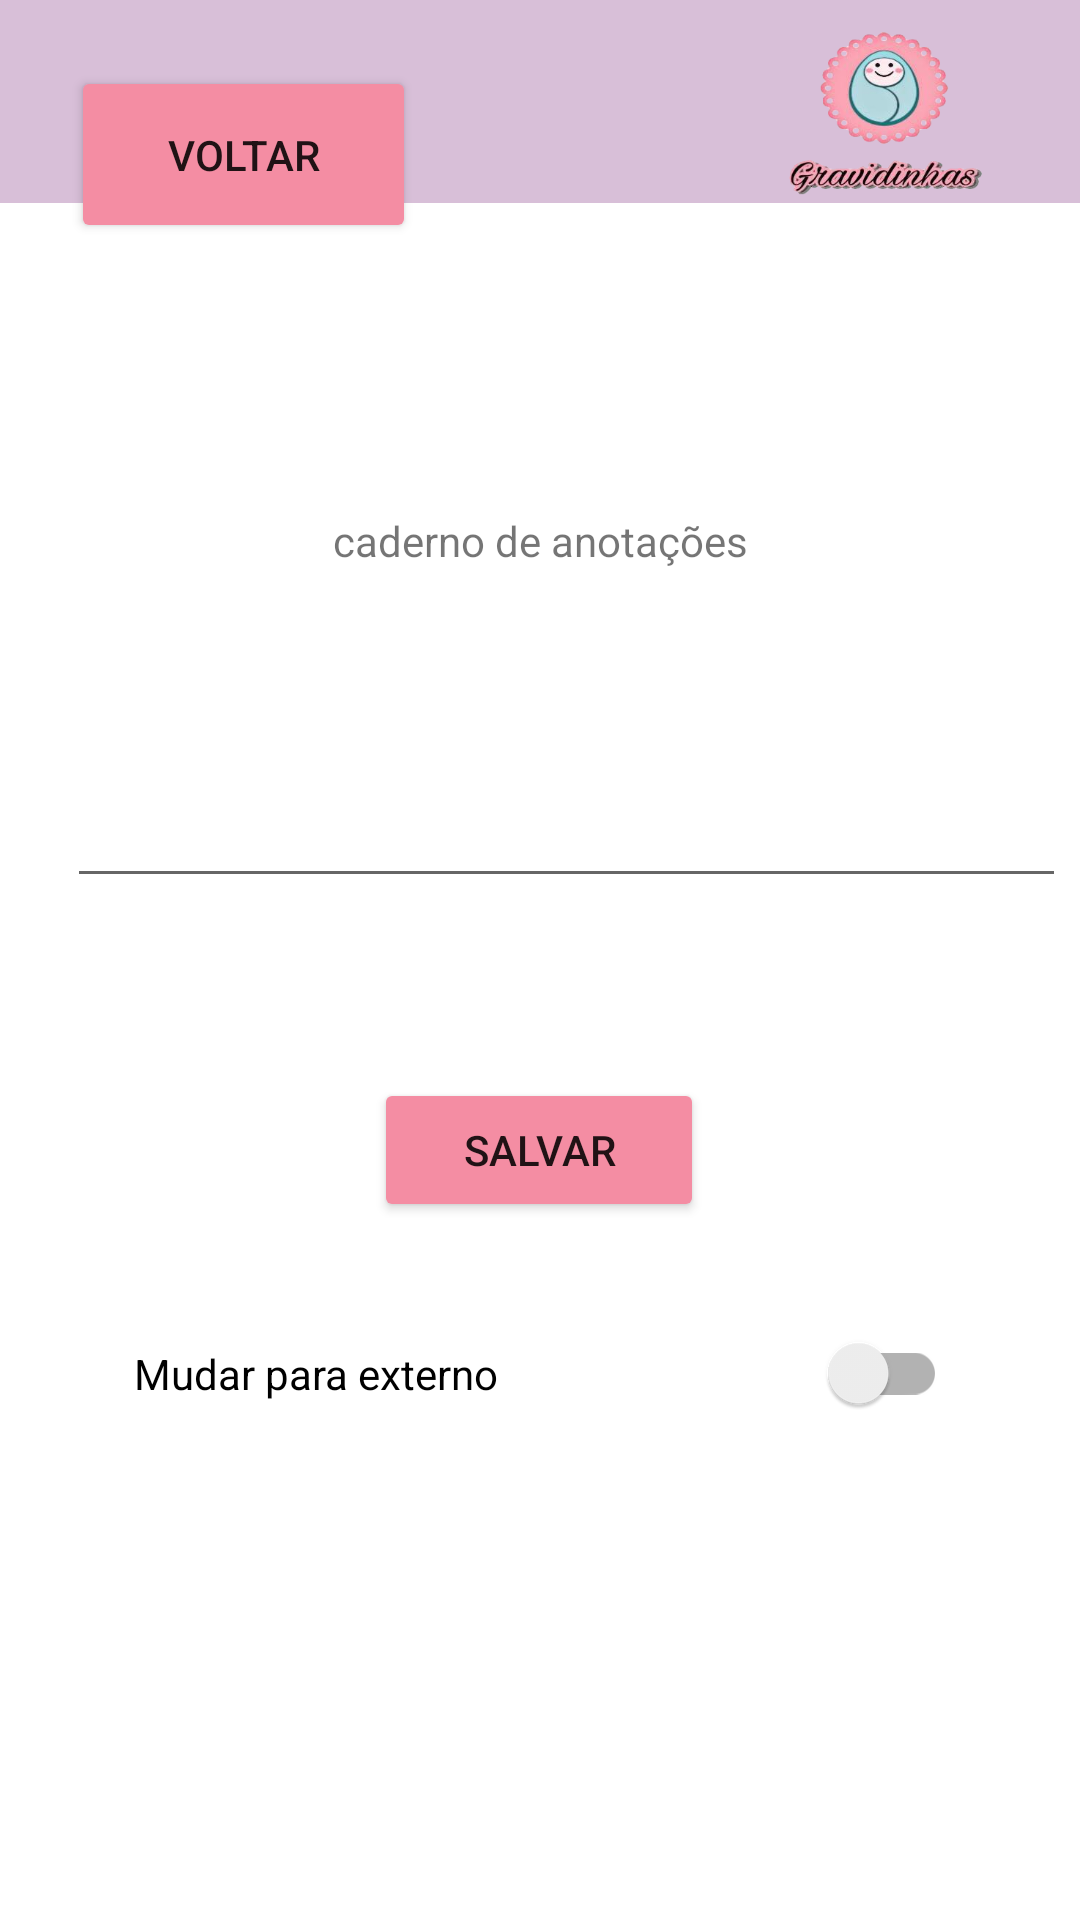

Android layout source for this screen:
<!-- AndroidManifest.xml: application theme Theme.Gravidinhas -->
<!-- res/layout/activity_storage.xml -->
<?xml version="1.0" encoding="utf-8"?>
<androidx.constraintlayout.widget.ConstraintLayout xmlns:android="http://schemas.android.com/apk/res/android"
    xmlns:app="http://schemas.android.com/apk/res-auto"
    xmlns:tools="http://schemas.android.com/tools"
    android:layout_width="match_parent"
    android:layout_height="match_parent"
    tools:context=".Storage">

    <ImageView
        android:id="@+id/imageView15"
        android:layout_width="741dp"
        android:layout_height="318dp"
        android:layout_marginBottom="616dp"
        app:layout_constraintBottom_toBottomOf="parent"
        app:layout_constraintEnd_toEndOf="parent"
        app:layout_constraintStart_toStartOf="parent"
        app:layout_constraintTop_toTopOf="parent"
        app:layout_constraintVertical_bias="0.507"
        app:srcCompat="@drawable/thistle" />


    <androidx.appcompat.widget.SwitchCompat
        android:id="@+id/switchStorage1"
        android:layout_width="271dp"
        android:layout_height="51dp"
        android:layout_gravity="center"
        android:layout_marginStart="32dp"
        android:layout_marginEnd="31dp"
        android:onClick="switchClick"
        android:text="Mudar para externo"
        app:layout_constraintBottom_toBottomOf="parent"
        app:layout_constraintEnd_toEndOf="parent"
        app:layout_constraintHorizontal_bias="0.493"
        app:layout_constraintStart_toStartOf="parent"
        app:layout_constraintTop_toBottomOf="@+id/buttonDeslogar"
        app:layout_constraintVertical_bias="0.137" />

    <ImageView
        android:id="@+id/imageView16"
        android:layout_width="105dp"
        android:layout_height="86dp"
        app:layout_constraintBottom_toBottomOf="@+id/button3"
        app:layout_constraintEnd_toEndOf="parent"
        app:layout_constraintHorizontal_bias="0.947"
        app:layout_constraintStart_toStartOf="parent"
        app:layout_constraintTop_toTopOf="parent"
        app:layout_constraintVertical_bias="0.0"
        app:srcCompat="@drawable/gravidinhaicon" />

    <Button
        android:id="@+id/button3"
        android:layout_width="115dp"
        android:layout_height="59dp"
        android:backgroundTint="@color/rosagravidinhas"
        android:onClick="TelaCont3"
        android:text="Voltar"
        app:layout_constraintBottom_toBottomOf="parent"
        app:layout_constraintEnd_toEndOf="parent"
        app:layout_constraintHorizontal_bias="0.097"
        app:layout_constraintStart_toStartOf="parent"
        app:layout_constraintTop_toTopOf="parent"
        app:layout_constraintVertical_bias="0.038" />

    <TextView
        android:id="@+id/textView"
        android:layout_width="match_parent"
        android:layout_height="wrap_content"
        android:gravity="center"
        android:text="caderno de anotações"
        app:layout_constraintBottom_toBottomOf="parent"
        app:layout_constraintEnd_toEndOf="parent"
        app:layout_constraintHorizontal_bias="1.0"
        app:layout_constraintStart_toStartOf="parent"
        app:layout_constraintTop_toTopOf="parent"
        app:layout_constraintVertical_bias="0.275" />

    <EditText
        android:id="@+id/textCaderno"
        android:layout_width="333dp"
        android:layout_height="93dp"
        android:layout_marginStart="40dp"
        android:layout_marginEnd="41dp"
        app:layout_constraintBottom_toBottomOf="parent"
        app:layout_constraintEnd_toEndOf="parent"
        app:layout_constraintHorizontal_bias="0.333"
        app:layout_constraintStart_toStartOf="parent"
        app:layout_constraintTop_toTopOf="parent"
        app:layout_constraintVertical_bias="0.377" />

    <Button
        android:id="@+id/buttonDeslogar"
        android:layout_width="110dp"
        android:layout_height="wrap_content"
        android:layout_gravity="center"
        android:layout_marginTop="60dp"
        android:backgroundTint="@color/rosagravidinhas"
        android:onClick="salvarAnotacoes"
        android:text="Salvar"
        app:layout_constraintBottom_toBottomOf="parent"
        app:layout_constraintEnd_toEndOf="parent"
        app:layout_constraintHorizontal_bias="0.498"
        app:layout_constraintStart_toStartOf="parent"
        app:layout_constraintTop_toBottomOf="@+id/textCaderno"
        app:layout_constraintVertical_bias="0.0" />

</androidx.constraintlayout.widget.ConstraintLayout>
<!-- resources referenced by this layout -->
<resources>
  <color name="rosagravidinhas">#F48DA3</color>
  <!-- drawable gravidinhaicon: png bitmap (drawable, 76209 bytes) -->
  <!-- drawable thistle: png bitmap (drawable, 472 bytes) -->
  <style name="Theme.Gravidinhas" parent="Theme.MaterialComponents.DayNight.DarkActionBar">
          
          <item name="colorPrimary">@color/purple_500</item>
          <item name="colorPrimaryVariant">@color/purple_700</item>
          <item name="colorOnPrimary">@color/white</item>
          
          <item name="colorSecondary">@color/teal_200</item>
          <item name="colorSecondaryVariant">@color/teal_700</item>
          <item name="colorOnSecondary">@color/black</item>
          
          <item name="android:statusBarColor">?attr/colorPrimaryVariant</item>
          
      </style>
  <color name="purple_500">#FF6200EE</color>
  <color name="purple_700">#FF3700B3</color>
  <color name="white">#FFFFFFFF</color>
  <color name="teal_200">#FF03DAC5</color>
  <color name="teal_700">#FF018786</color>
  <color name="black">#FF000000</color>
</resources>
